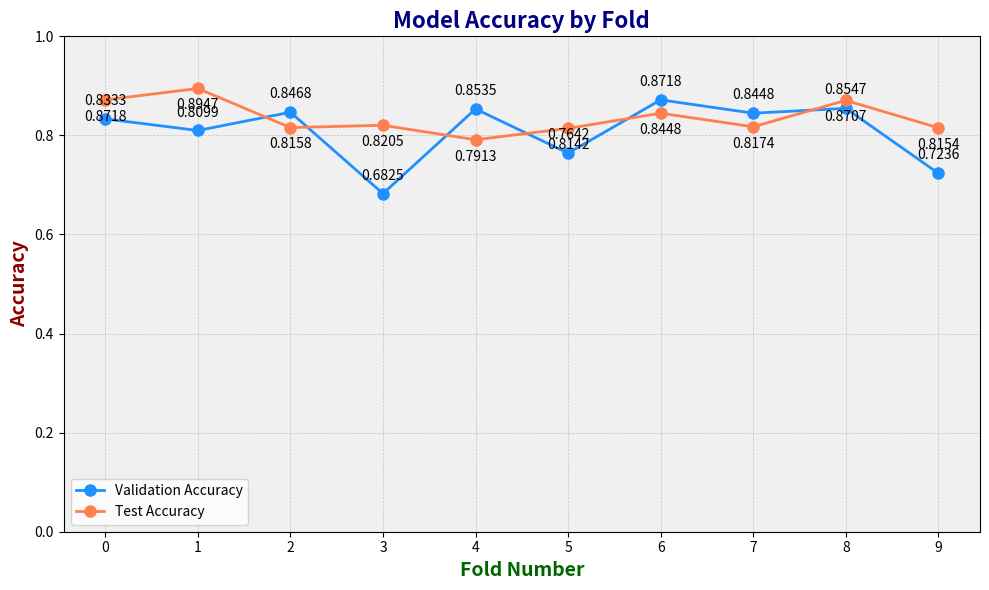

Python code for this plot:
import matplotlib.pyplot as plt
import pandas as pd

fold_data = pd.DataFrame({
    "Fold": range(10),
    "Test Auc": [0.92496, 0.89788, 0.86310, 0.87853, 0.78824, 0.80924, 0.90095, 0.89420, 0.92364, 0.84600],
    "Val Auc": [0.92779, 0.85531, 0.89980, 0.74405, 0.91006, 0.80820, 0.87969, 0.90923, 0.90153, 0.77076],
    "Test Accuracy": [0.87179, 0.89474, 0.81579, 0.82051, 0.79130, 0.81416, 0.84483, 0.81739, 0.87069, 0.81538],
    "Val Accuracy": [0.83333, 0.80992, 0.84677, 0.68254, 0.85345, 0.76423, 0.87179, 0.84483, 0.85470, 0.72358]
})
#fold_data = pd.DataFrame({
    #"Fold": range(10),
    #"Test auc": [0.80291, 0.88978, 0.82069, 0.84289, 0.82322, 0.81005, 0.84006, 0.81753, 0.82813, 0.84650],
    #"Val auc": [0.80742, 0.86336, 0.81337, 0.83739, 0.81412, 0.82392, 0.81893, 0.81534, 0.80674, 0.85006],
    #"Test Accuracy": [0.62234, 0.68333, 0.63441, 0.67416, 0.64205, 0.60106, 0.66310, 0.63636, 0.62366, 0.69945],
    #"Val Accuracy": [0.58427, 0.71751, 0.61749, 0.65591, 0.64205, 0.65027, 0.61932, 0.64571, 0.63068, 0.65896]
#})
# Convert dictionary to DataFrame
df = pd.DataFrame(fold_data)

# Creating the plot
fig, ax = plt.subplots(figsize=(10, 6))

# Plotting the accuracy lines with markers and annotations for each point
ax.plot(df['Fold'], df['Val Accuracy'], marker='o', linestyle='-', color='dodgerblue', label='Validation Accuracy', linewidth=2, markersize=8)
ax.plot(df['Fold'], df['Test Accuracy'], marker='o', linestyle='-', color='coral', label='Test Accuracy', linewidth=2, markersize=8)

# Annotating each data point with its value
for i in df.index:
    ax.annotate(f"{df['Val Accuracy'][i]:.4f}", (df['Fold'][i], df['Val Accuracy'][i]), textcoords="offset points", xytext=(0,10), ha='center')
    ax.annotate(f"{df['Test Accuracy'][i]:.4f}", (df['Fold'][i], df['Test Accuracy'][i]), textcoords="offset points", xytext=(0,-15), ha='center')

# Enhancing plot aesthetics
ax.set_title('Model Accuracy by Fold', fontsize=16, fontweight='bold', color='navy')
ax.set_xlabel('Fold Number', fontsize=14, fontweight='bold', color='darkgreen')
ax.set_ylabel('Accuracy', fontsize=14, fontweight='bold', color='darkred')
ax.set_xticks(df['Fold'])  # Set x-ticks to match fold numbers
ax.set_ylim(0.0, 1.0)  # Set y-axis to focus on accuracy range
ax.legend()
ax.grid(True, linestyle='--', linewidth=0.5, alpha=0.7)
ax.set_facecolor('#f0f0f0')

plt.tight_layout()

# Save this plot as an SVG file
svg_file_path_corrected = "uni_two_classes_metrics_annotated.svg"
plt.savefig(svg_file_path_corrected, format='svg', bbox_inches='tight')
plt.close()
